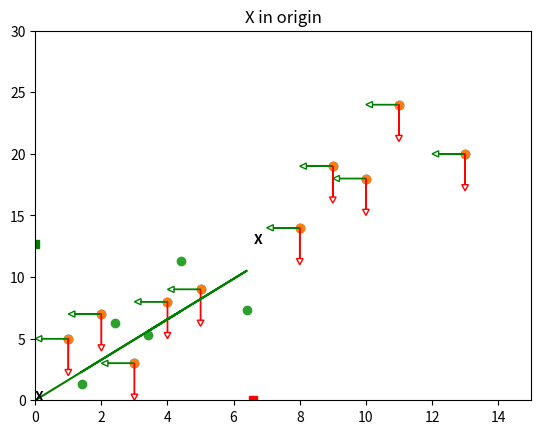

This figure's Python source:
'''
Principal Component Analysis is a mathematical technique used for dimensionality reduction.
Its goal is to reduce the number of features while keeping most of the original information.
Singular Value Decomposition
'''

import numpy as np
import matplotlib.pyplot as plt
from numpy.linalg import eig

# two vars and ten samples
X = np.array([(8, 14), (11, 24), (10, 18), (13, 20), (9, 19), (5, 9), (2, 7), (1, 5), (3, 3), (4, 8)], dtype=float)

plt.scatter(X[:, 0], X[:, 1])
plt.show()

# average of vars
mu1, mu2 = np.mean(X, axis=0)

plt.scatter(X[:, 0], X[:, 1])
plt.title('vars mean on axes')
plt.plot(mu1, 0, 'rs')
plt.plot(0, mu2, 'gs')
plt.axis([0, 15, 0, 30])
for i in range(len(X)):
    plt.arrow(X[i, 0], X[i, 1], -1, 0, width=0.01, length_includes_head=True, head_width=0.5, head_length=0.2, fill=False, color='green')
    plt.arrow(X[i, 0], X[i, 1], 0, -3, width=0.01, length_includes_head=True, head_width=0.2, head_length=0.5, fill=False, color='red')
plt.annotate('X', xy=(mu1, mu2), weight='bold') # center of data
plt.show()


# shift center of data to origin (scale) and add PCA line
X1 = (X[:, 0] - mu1).reshape(10, 1)
X2 = (X[:, 1] - mu2).reshape(10, 1)

inv = np.linalg.inv(np.dot(X1.T, X1)) # (X'X)^-1
xy = np.dot(X1.T, X2) # X'y
m = np.dot(inv, xy) # b = (X'X)^-1 * X'y

plt.scatter(X1, X2)
plt.plot(X1, X1*m, '-', color='g') # regression line
plt.title('X in origin')
plt.annotate('X', xy=(np.mean(X1), np.mean(X2)), weight='bold') # center of data
plt.show()
